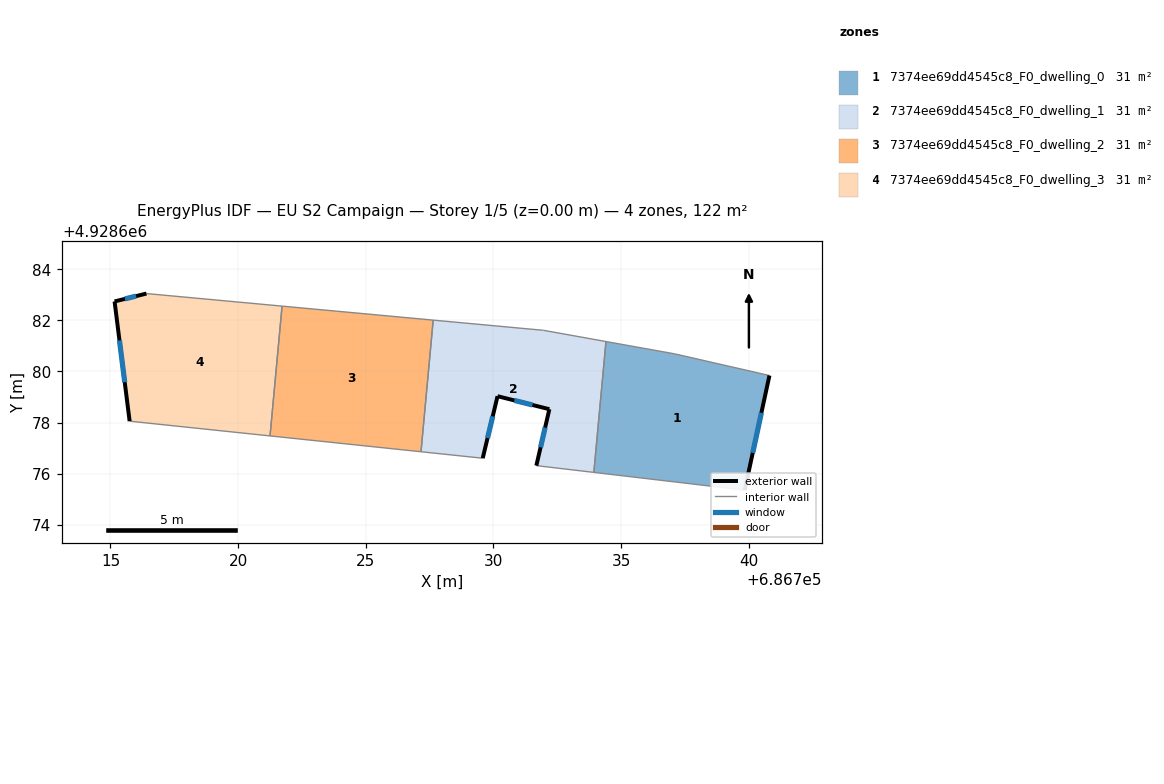
=== STOREY PLAN SPEC (per zone: floor XY polygon, exterior-wall plan segments, windows/doors) ===
zone 1: 7374ee69dd4545c8_F0_dwelling_0  (30.6 m²)
  floor: (686739.84, 4928675.35) (686740.81, 4928679.84) (686737.09, 4928680.69) (686734.41, 4928681.17) (686733.93, 4928676.05)
  exterior wall: (686740.81, 4928679.84) – (686739.84, 4928675.35)  [4.6 m]
    window: (686740.49, 4928678.38) – (686740.16, 4928676.81)  [1.7 m²]
  interior walls: 4
zone 2: 7374ee69dd4545c8_F0_dwelling_1  (30.6 m²)
  floor: (686733.93, 4928676.05) (686734.41, 4928681.17) (686731.96, 4928681.61) (686727.64, 4928682.01) (686727.16, 4928676.86) (686729.58, 4928676.60) (686730.16, 4928679.03) (686732.19, 4928678.52) (686731.68, 4928676.31)
  exterior wall: (686731.68, 4928676.31) – (686732.19, 4928678.52)  [2.3 m]
    window: (686731.85, 4928677.03) – (686732.02, 4928677.80)  [0.8 m²]
  exterior wall: (686732.19, 4928678.52) – (686730.16, 4928679.03)  [2.1 m]
    window: (686731.53, 4928678.69) – (686730.82, 4928678.87)  [0.8 m²]
  exterior wall: (686730.16, 4928679.03) – (686729.58, 4928676.60)  [2.5 m]
    window: (686729.97, 4928678.24) – (686729.77, 4928677.39)  [0.9 m²]
  interior walls: 6
zone 3: 7374ee69dd4545c8_F0_dwelling_2  (30.6 m²)
  floor: (686727.16, 4928676.86) (686727.64, 4928682.01) (686721.72, 4928682.56) (686721.25, 4928677.48)
  interior walls: 4
zone 4: 7374ee69dd4545c8_F0_dwelling_3  (30.6 m²)
  floor: (686721.25, 4928677.48) (686721.72, 4928682.56) (686716.41, 4928683.05) (686715.16, 4928682.74) (686715.75, 4928678.05)
  exterior wall: (686715.75, 4928678.05) – (686715.16, 4928682.74)  [4.7 m]
    window: (686715.56, 4928679.58) – (686715.35, 4928681.22)  [1.7 m²]
  exterior wall: (686715.16, 4928682.74) – (686716.41, 4928683.05)  [1.3 m]
    window: (686715.57, 4928682.84) – (686716.00, 4928682.95)  [0.5 m²]
  interior walls: 3

=== DERIVED (storey summary) ===
Building: EU S2 Campaign
Storey: 1 of 5  (floor level z = 0.00 m)
Storey gross floor area: 122.3 m²
Zones on this storey: 4
  - 7374ee69dd4545c8_F0_dwelling_0: floor 30.6 m²; exterior wall 4.6 m (13.8 m²); 1 window(s) 1.7 m²; WWR 12.2%
  - 7374ee69dd4545c8_F0_dwelling_1: floor 30.6 m²; exterior wall 6.9 m (20.6 m²); 3 window(s) 2.5 m²; WWR 12.2%
  - 7374ee69dd4545c8_F0_dwelling_2: floor 30.6 m²
  - 7374ee69dd4545c8_F0_dwelling_3: floor 30.6 m²; exterior wall 6.0 m (18.0 m²); 2 window(s) 2.2 m²; WWR 12.2%
Zone adjacency (shared interzone walls):
  - 7374ee69dd4545c8_F0_dwelling_0 ↔ 7374ee69dd4545c8_F0_dwelling_1
  - 7374ee69dd4545c8_F0_dwelling_1 ↔ 7374ee69dd4545c8_F0_dwelling_2
  - 7374ee69dd4545c8_F0_dwelling_2 ↔ 7374ee69dd4545c8_F0_dwelling_3